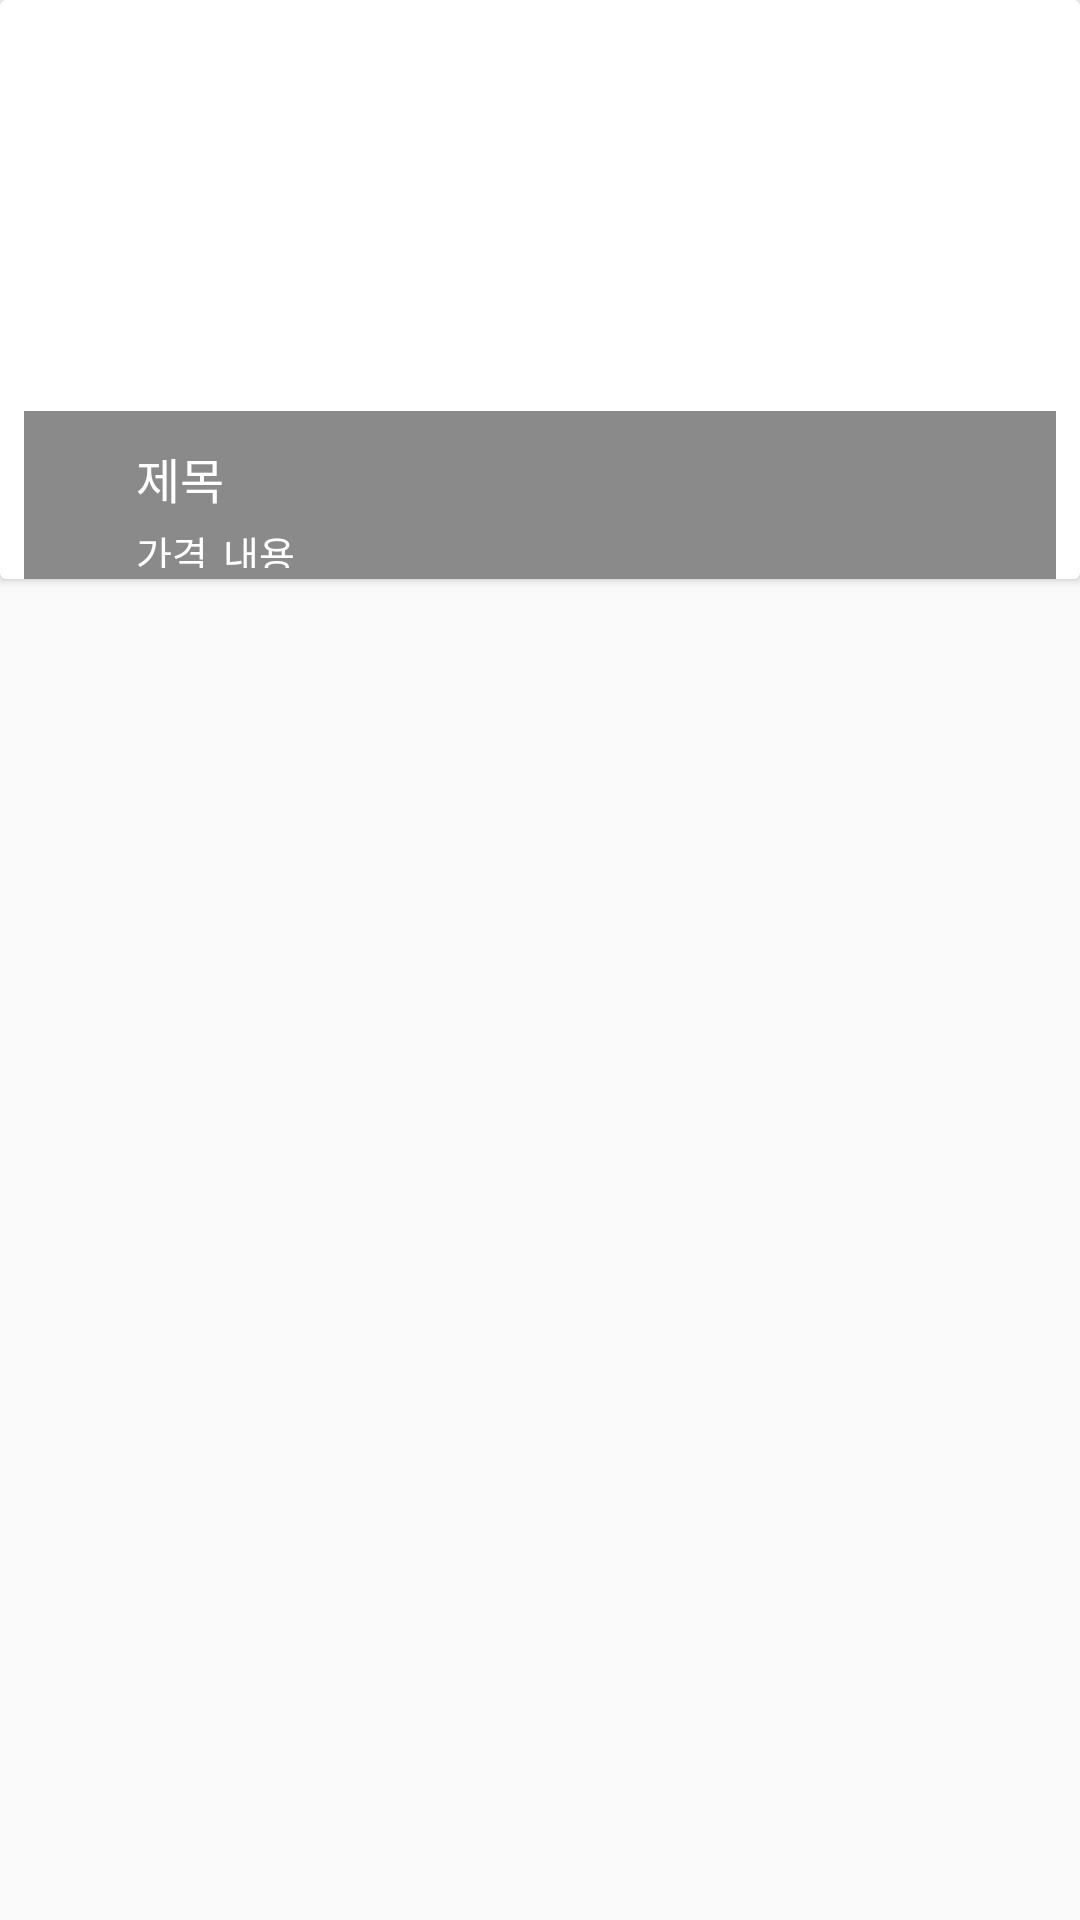

Write the Android layout XML for this screen, with the resource values it uses.
<!-- AndroidManifest.xml: application theme AppTheme -->
<!-- res/layout/activity_scarp.xml -->
<?xml version="1.0" encoding="utf-8"?>
<LinearLayout xmlns:android="http://schemas.android.com/apk/res/android"
xmlns:app="http://schemas.android.com/apk/res-auto"
android:orientation="vertical"
android:layout_width="match_parent"
android:layout_height="wrap_content">

<android.support.v7.widget.CardView
    android:id="@+id/cardView_fav"
    android:layout_width="match_parent"
    android:layout_height="wrap_content"
    android:background="#ededed"
    android:layout_marginBottom="10dp">

    <RelativeLayout
        android:layout_width="344dp"
        android:layout_height="193dp"
        android:layout_gravity="center_horizontal">

        <ImageView
            android:id="@+id/imageView_fav"
            android:layout_width="match_parent"
            android:layout_height="match_parent"
            android:scaleType="fitXY"
            android:layout_centerHorizontal="true" />

        <LinearLayout
            android:orientation="horizontal"
            android:layout_width="match_parent"
            android:layout_height="56dp"
            android:background="#75000000"
            android:weightSum="1"
            android:layout_alignBottom="@+id/imageView_fav"
            android:layout_alignLeft="@+id/imageView_fav"
            android:layout_alignStart="@+id/imageView_fav">

            <ImageView
                android:layout_width="wrap_content"
                android:layout_height="wrap_content"
                android:id="@+id/image_rank_fav"
                android:layout_marginLeft="14dp"
                android:layout_marginBottom="10.5dp"
                android:layout_marginTop="10.5dp"
                android:layout_weight="0.05"
                android:layout_marginRight="10dp" />

            <LinearLayout
                android:orientation="vertical"
                android:layout_width="wrap_content"
                android:layout_height="match_parent"
                android:layout_marginBottom="3.5dp">

                <TextView
                    android:id="@+id/scrap_title"
                    android:text="제목"
                    android:textSize="16sp"
                    android:textColor="#FFFFFF"
                    android:layout_width="wrap_content"
                    android:layout_height="wrap_content"
                    android:textIsSelectable="true"
                    android:layout_marginTop="10.5dp" />

                <LinearLayout
                    android:orientation="horizontal"
                    android:layout_width="wrap_content"
                    android:layout_height="match_parent"
                    android:layout_marginTop="3.5dp">

                    <TextView
                        android:id="@+id/textView2_fav"
                        android:text="가격"
                        android:textSize="13sp"
                        android:textColor="#FFFFFF"
                        android:layout_below="@+id/textView1_fav"
                        android:layout_width="wrap_content"
                        android:layout_height="wrap_content"
                        android:layout_marginRight="5dp" />

                    <TextView
                        android:id="@+id/textView3_fav"
                        android:text="내용"
                        android:textColor="#FFFFFF"
                        android:textSize="13sp"
                        android:layout_alignParentBottom="true"
                        android:layout_width="wrap_content"
                        android:layout_height="wrap_content" />
                </LinearLayout>
            </LinearLayout>
        </LinearLayout>
    </RelativeLayout>
</android.support.v7.widget.CardView>
</LinearLayout>
<!-- resources referenced by this layout -->
<resources>
  <style name="AppTheme" parent="Theme.AppCompat.Light.DarkActionBar">
          
          <item name="colorPrimary">@color/colorPrimary</item>
          <item name="colorPrimaryDark">@color/colorPrimaryDark</item>
          <item name="colorAccent">@color/colorAccent</item>
      </style>
  <color name="colorPrimary">#1ABC9C</color>
  <color name="colorPrimaryDark">#303F9F</color>
  <color name="colorAccent">#1ABC9C</color>
</resources>
